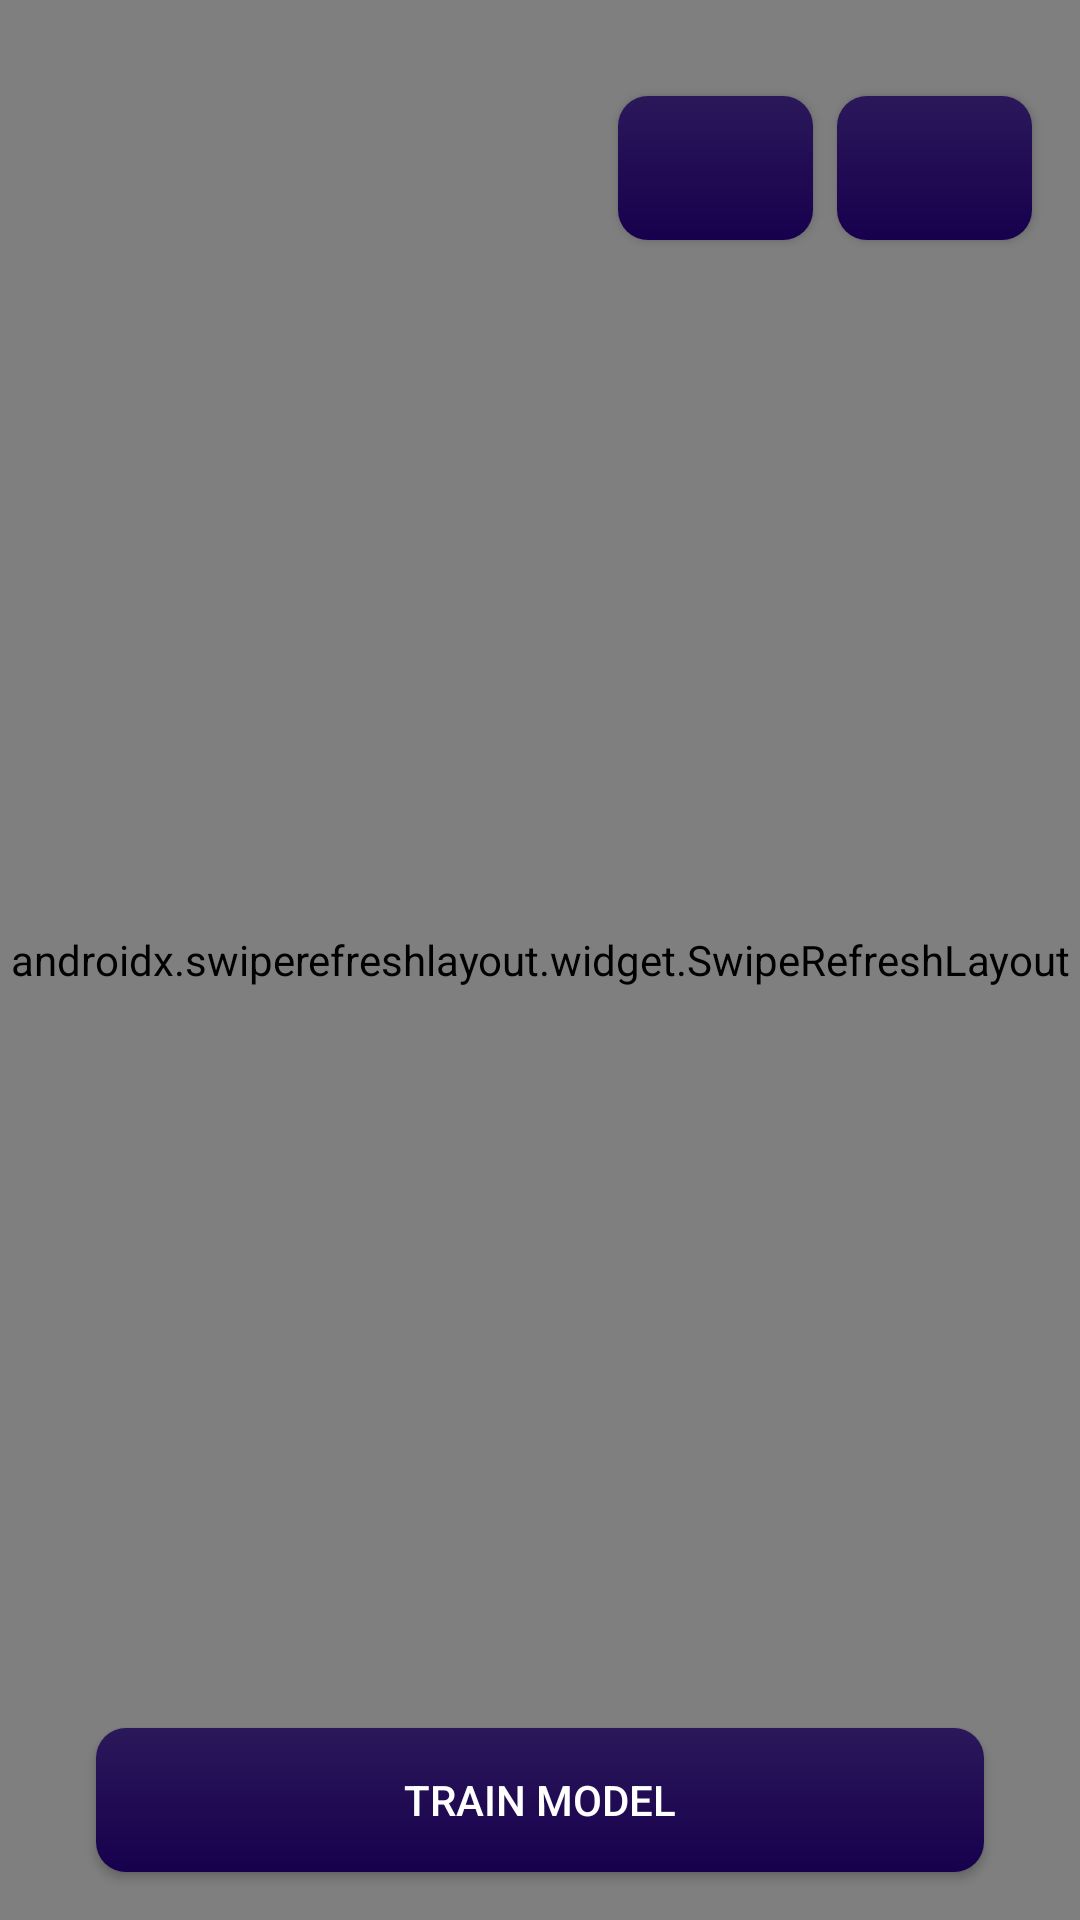

Reconstruct the res/layout file that produces this screen, plus the resources it refers to.
<!-- AndroidManifest.xml: activity theme AppTheme -->
<!-- res/layout/activity_item_editing.xml -->
<?xml version="1.0" encoding="utf-8"?>
<androidx.constraintlayout.widget.ConstraintLayout
        xmlns:android="http://schemas.android.com/apk/res/android"
        xmlns:tools="http://schemas.android.com/tools"
        xmlns:app="http://schemas.android.com/apk/res-auto"
        android:background="@android:color/white"
        android:layout_width="match_parent"
        android:layout_height="match_parent"
        tools:context=".ItemEditingActivity">

    <androidx.swiperefreshlayout.widget.SwipeRefreshLayout
            android:id="@+id/swipeToRefresh"
            android:layout_width="match_parent"
            android:layout_height="match_parent">

        <androidx.recyclerview.widget.RecyclerView
                android:id="@+id/recyclerView"
                android:layout_width="0dp"
                android:layout_height="0dp"
                app:layout_constraintStart_toStartOf="parent"
                app:layout_constraintEnd_toEndOf="parent"
                tools:listitem="@layout/model_item_layout"
                tools:itemCount="10"
                android:paddingTop="80dp"
                android:paddingBottom="70dp"
                android:clipToPadding="false"
                app:layout_constraintBottom_toBottomOf="parent"
                app:layout_constraintTop_toTopOf="parent"/>
    </androidx.swiperefreshlayout.widget.SwipeRefreshLayout>

    <Button
            android:drawableLeft="@drawable/ic_add_black_24dp"
            android:layout_width="65dp"
            android:layout_height="wrap_content"
            android:id="@+id/addButton"
            app:layout_constraintEnd_toEndOf="parent"
            android:layout_marginEnd="16dp"
            android:layout_marginTop="32dp"
            app:layout_constraintTop_toTopOf="parent"/>

    <Button
            android:drawableLeft="@drawable/ic_remove_black_24dp"
            android:layout_width="65dp"
            android:layout_height="wrap_content"
            android:id="@+id/removeButton"
            android:layout_marginTop="32dp"
            app:layout_constraintTop_toTopOf="parent"
            app:layout_constraintEnd_toStartOf="@+id/addButton"
            android:layout_marginEnd="8dp"/>

    <Button
            android:text="Train model"
            android:layout_width="0dp"
            android:layout_height="wrap_content"
            android:id="@+id/trainButton"
            app:layout_constraintStart_toStartOf="parent"
            android:layout_marginStart="32dp"
            app:layout_constraintEnd_toEndOf="parent"
            android:layout_marginEnd="32dp"
            android:layout_marginBottom="16dp"
            app:layout_constraintBottom_toBottomOf="parent"
            />
</androidx.constraintlayout.widget.ConstraintLayout>
<!-- res/layout/model_item_layout.xml (included above) -->
<?xml version="1.0" encoding="utf-8"?>
<androidx.constraintlayout.widget.ConstraintLayout xmlns:android="http://schemas.android.com/apk/res/android"
                                                   xmlns:app="http://schemas.android.com/apk/res-auto"
                                                   xmlns:tools="http://schemas.android.com/tools"
                                                   android:background="@android:color/white"
                                                   android:orientation="vertical"
                                                   android:layout_width="match_parent"
                                                   android:layout_height="wrap_content">


    <ImageView
            android:layout_width="70dp"
            android:layout_height="70dp"
            app:srcCompat="@drawable/logo"
            android:id="@+id/imageView"
            app:layout_constraintStart_toStartOf="parent"
            android:layout_marginStart="8dp"
            android:layout_marginTop="8dp"
            app:layout_constraintTop_toTopOf="parent"/>

    <TextView
            android:text="Twix"
            android:layout_width="wrap_content"
            android:layout_height="wrap_content"
            android:id="@+id/itemName"
            app:layout_constraintStart_toEndOf="@+id/imageView"
            android:layout_marginStart="32dp"
            app:layout_constraintTop_toTopOf="@+id/imageView"
            app:layout_constraintBottom_toBottomOf="@+id/imageView"
            app:layout_constraintEnd_toStartOf="@id/authorName"
            android:textColor="@android:color/black"
            android:textStyle="bold"
            android:textSize="20sp"/>

    <TextView
            android:text="Romain Allée"
            android:layout_width="wrap_content"
            android:layout_height="wrap_content"
            android:id="@+id/authorName"
            app:layout_constraintStart_toEndOf="@id/itemName"
            android:layout_marginStart="8dp"
            app:layout_constraintEnd_toEndOf="parent"
            android:layout_marginEnd="8dp"
            app:layout_constraintHorizontal_bias="0.49"
            app:layout_constraintTop_toTopOf="@+id/itemName"
            app:layout_constraintBottom_toBottomOf="@+id/itemName"
            android:textSize="14sp"/>
</androidx.constraintlayout.widget.ConstraintLayout>
<!-- resources referenced by this layout -->
<resources>
  <style name="AppTheme" parent="Theme.AppCompat.Light.DarkActionBar">
          
          <item name="colorPrimary">@color/colorPrimary</item>
          <item name="colorPrimaryDark">@color/colorPrimaryDark</item>
          <item name="colorAccent">@color/colorAccent</item>
  
          <item name="android:windowTranslucentStatus">true</item>
          <item name="windowActionBar">false</item>
          <item name="windowNoTitle">true</item>
          <item name="android:windowContentOverlay">@null</item>
          <item name="buttonStyle">@style/AppTheme.Button</item>
      </style>
  <color name="colorPrimary">#2B185A</color>
  <color name="colorPrimaryDark">#17004D</color>
  <color name="colorAccent">#f44336</color>
  <style name="AppTheme.Button" parent="Widget.AppCompat.Button.Colored">
          <item name="android:background">@drawable/button_background</item>
          <item name="android:paddingStart">20dp</item>
          <item name="android:paddingEnd">20dp</item>
      </style>
  <!-- drawable button_background (drawable) -->
  <?xml version="1.0" encoding="utf-8"?>
  <selector xmlns:android="http://schemas.android.com/apk/res/android">
      <item>
          <layer-list>
              <item>
                  <shape android:shape="rectangle">
                      <corners android:radius="10dip"/>
                      <gradient android:angle="-90" android:startColor="@color/colorPrimary" android:endColor="@color/colorPrimaryDark"/>
                  </shape>
              </item>
          </layer-list>
      </item>
  
  </selector>
</resources>
